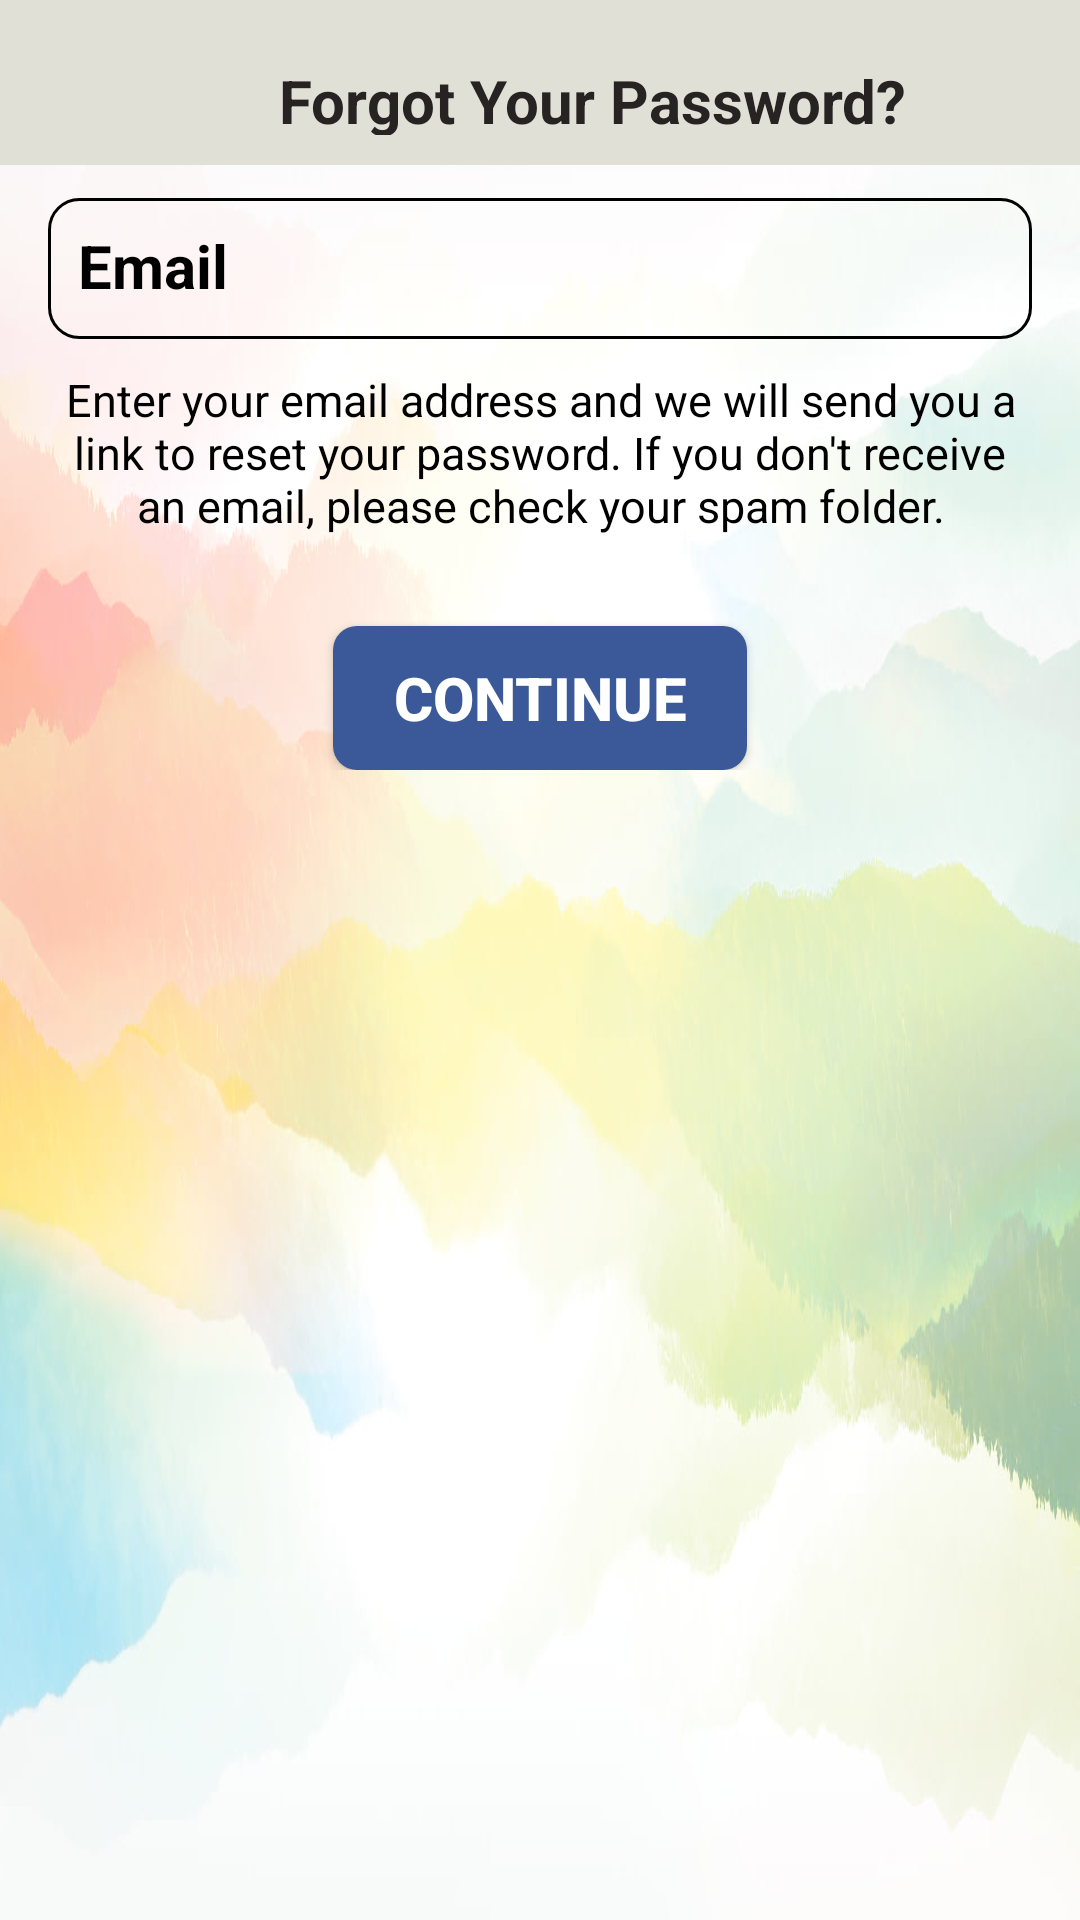

Here is an Android app screen rendered from its layout file. Give the layout XML and the strings, colors and styles it references.
<!-- AndroidManifest.xml: application theme HiddenTitleTheme -->
<!-- res/layout/activity_forgot_password.xml -->
<?xml version="1.0" encoding="utf-8"?>
<LinearLayout xmlns:android="http://schemas.android.com/apk/res/android"
    xmlns:app="http://schemas.android.com/apk/res-auto"
    xmlns:tools="http://schemas.android.com/tools"
    android:layout_width="match_parent"
    android:layout_height="match_parent"
    android:orientation="vertical"
    android:gravity="center|top"
    android:background="@drawable/bggg"
    tools:context=".ForgotPassword">


   <LinearLayout
       android:layout_width="match_parent"
       android:layout_height="55dp"
       android:orientation="horizontal"
       android:padding="10dp"
       android:background="#E1E0D7">

         <Button
              android:id="@+id/btnBack"
              android:layout_width="25dp"
              android:layout_height="25dp"
              android:layout_marginTop="10dp"
              android:layout_marginLeft="10dp"
              android:background="@drawable/back"
              android:backgroundTint="#000000"
              android:textColor="#FFFFFF"
              android:textSize="20sp"
              android:textStyle="bold"
              />

            <TextView
                android:layout_width="match_parent"
                android:layout_height="wrap_content"
                android:text="Forgot Your Password?"
                android:textSize="20sp"
                android:textColor="#272323"
                android:textStyle="bold"
                android:layout_marginTop="10dp"
                android:gravity="center"
                />
   </LinearLayout>

    <LinearLayout
        android:layout_width="match_parent"
        android:layout_height="wrap_content"
        android:orientation="vertical"
        android:layout_marginStart="16dp"
        android:layout_marginEnd="16dp">


        <com.google.android.material.textfield.TextInputLayout
            android:layout_width="match_parent"
            android:layout_height="match_parent"
            app:startIconDrawable="@drawable/email">
            <EditText
                android:id="@+id/edtEmail"
                android:layout_width="match_parent"
                android:layout_height="wrap_content"
                android:layout_marginTop="30dp"
                android:hint="Email"
                android:background="@drawable/edittext_underline"
                android:padding="10dp"
                android:textColor="#000000"
                android:textSize="20sp"
                android:textStyle="bold"
                />
        </com.google.android.material.textfield.TextInputLayout>

        <TextView
            android:layout_width="match_parent"
            android:layout_height="wrap_content"
            android:text="Enter your email address and we will send you a link to reset your password. If you don't receive an email, please check your spam folder."
            android:textSize="15sp"
            android:textColor="#000000"
            android:layout_marginTop="10dp"
            android:gravity="center"
            />

        <Button
            android:id="@+id/btnContinue"
            android:layout_width="wrap_content"
            android:layout_gravity="center"
            android:paddingStart="20dp"
            android:paddingEnd="20dp"
            android:layout_height="wrap_content"
            android:layout_marginTop="30dp"
            android:background="@drawable/fb_gg"
            android:text="Continue"
            android:textColor="#FFFFFF"
            android:textSize="20sp"
            android:textStyle="bold"
            />
    </LinearLayout>

</LinearLayout>
<!-- resources referenced by this layout -->
<resources>
  <!-- drawable bggg: png bitmap (drawable, 543697 bytes) -->
  <!-- drawable edittext_underline (drawable) -->
  <shape xmlns:android="http://schemas.android.com/apk/res/android">
      <solid android:color="#00000000" />
      <stroke
          android:width="1dp"
          android:color="#000000" />
      <gradient
          android:angle="90"
          android:endColor="#00000000"
          android:startColor="#00000000" />
      <corners android:radius="10dp" />
  </shape>
  <!-- drawable fb_gg (drawable) -->
  <shape xmlns:android="http://schemas.android.com/apk/res/android">
      <solid android:color="#3b5998" /> 
      <corners android:radius="8dp" /> 
  </shape>
  <style name="HiddenTitleTheme" parent="AppTheme">
          <item name="windowNoTitle">true</item>
          <item name="windowActionBar">false</item>
      </style>
  <style name="AppTheme" parent="Theme.AppCompat.Light.NoActionBar">
          
          <item name="colorPrimary">#F1DA0F</item>
          
          <item name="colorPrimaryDark">#BD285B</item>
          
          <item name="colorAccent">@color/accent_color</item>
          <item name="android:windowBackground">#D5938E</item>
          <item name="colorControlNormal">#F4EBEB</item>
          <item name="colorControlActivated">@color/grey_100</item>
          <item name="colorControlHighlight">#F3E7E7</item>
          <item name="android:textColorHint">#000000</item>
          <item name="colorButtonNormal">#CCBA1B</item>
          <item name="android:colorButtonNormal" tools:targetApi="lollipop">#BDB035</item>
      </style>
  <color name="accent_color">#FF5722</color>
  <color name="grey_100">#f5f5f5</color>
</resources>
